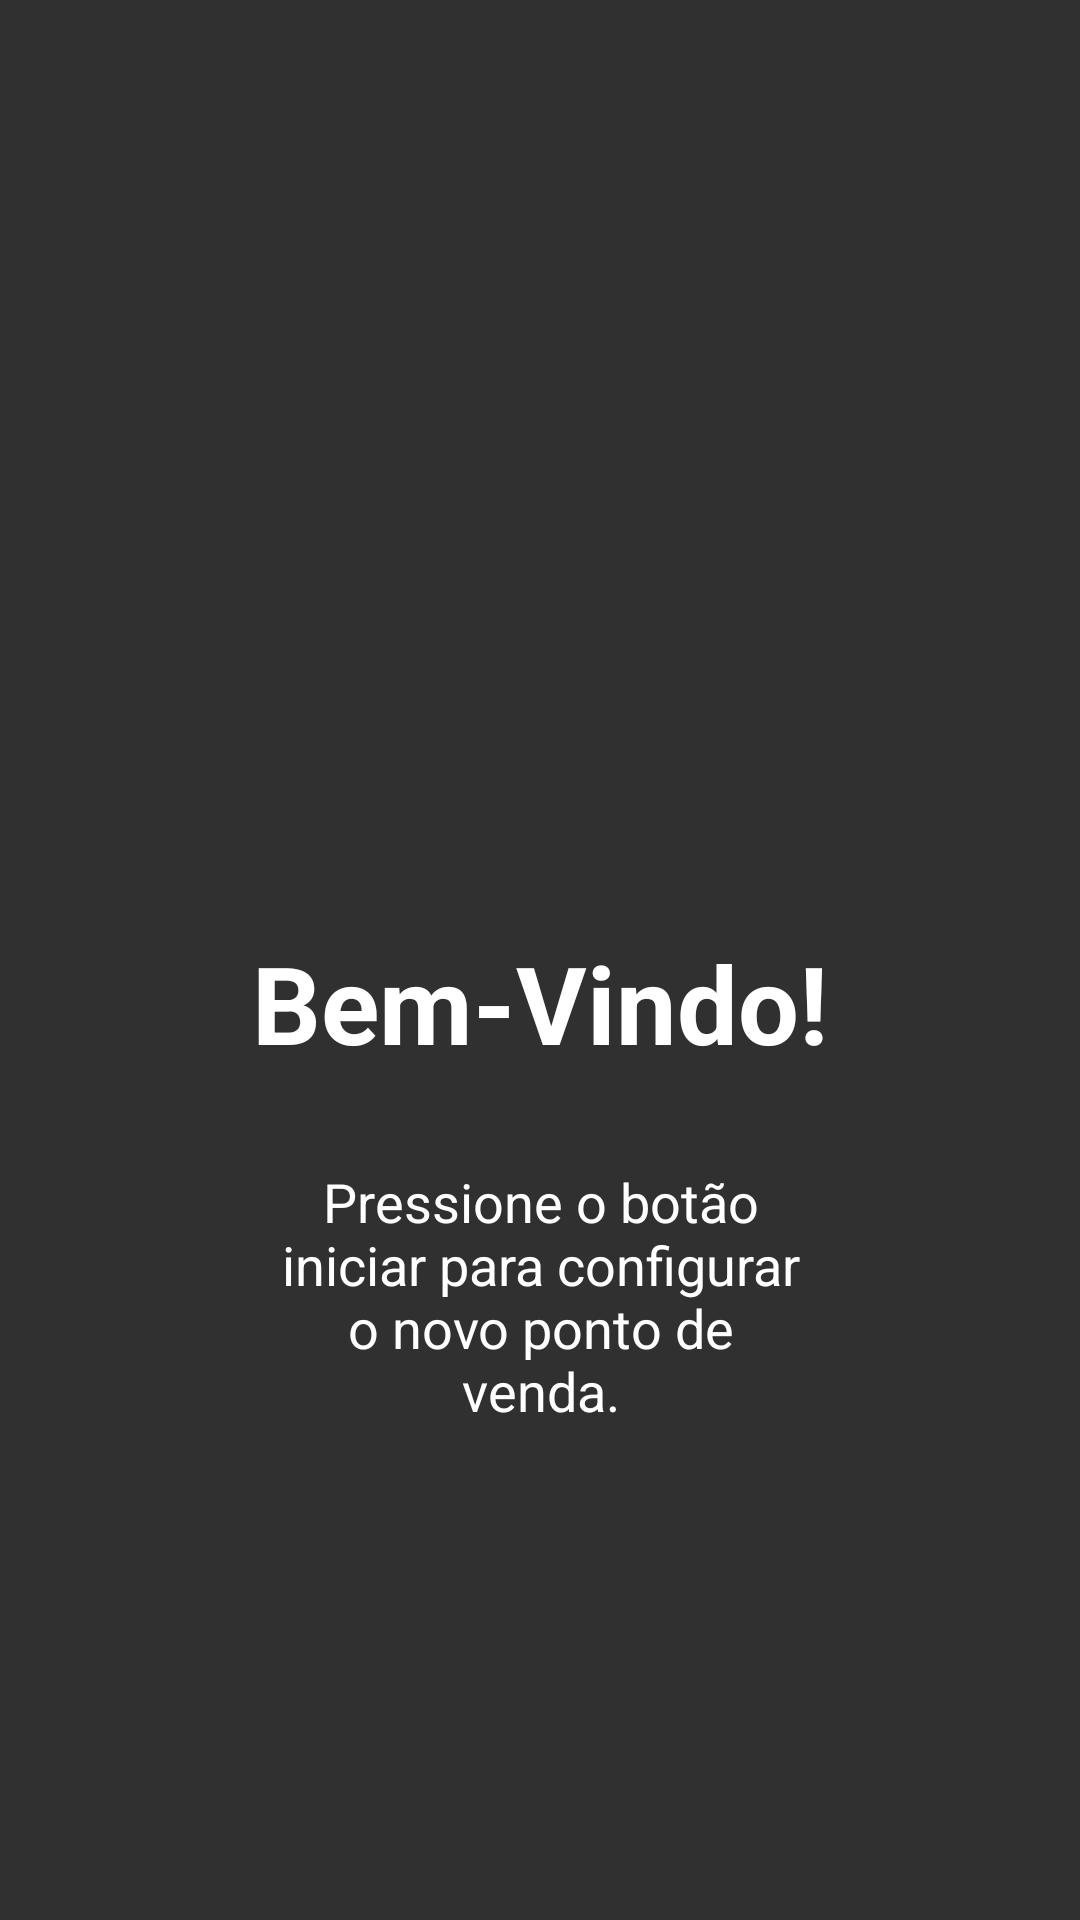

Produce the Android XML layout that renders to this screen, including the resource entries it uses.
<!-- AndroidManifest.xml: application theme AppTheme -->
<!-- res/layout/activity_configuration_welcome_step.xml -->
<?xml version="1.0" encoding="utf-8"?>
<LinearLayout xmlns:android="http://schemas.android.com/apk/res/android"
    android:orientation="vertical"
    android:layout_width="fill_parent"
    android:layout_height="fill_parent"
    android:paddingTop="40dp"
    android:paddingLeft="40dp"
    android:paddingRight="40dp"
    android:weightSum="1">

    <ImageView android:src="@drawable/configuration_200"
        android:layout_width="wrap_content"
        android:layout_height="150dp"
        android:layout_marginTop="50dp"
        android:layout_gravity="center_horizontal" />

    <TextView
        android:layout_width="wrap_content"
        android:layout_height="wrap_content"
        android:layout_marginTop="70dp"
        android:layout_gravity="center_horizontal"
        android:text="@string/welcome"
        android:textSize="36sp"
        android:textStyle="bold"
        android:textColor="@color/colorWhite"/>

    <TextView
        android:layout_width="wrap_content"
        android:layout_height="wrap_content"
        android:layout_marginTop="30dp"
        android:layout_marginStart="50dp"
        android:layout_marginEnd="50dp"
        android:layout_gravity="center_horizontal"
        android:text="@string/configuration_welcome_step_message"
        android:textSize="18sp"
        android:textAlignment="center"
        android:textColor="@color/colorWhite"/>

</LinearLayout>
<!-- resources referenced by this layout -->
<resources>
  <color name="colorWhite">#ffffff</color>
  <string name="configuration_welcome_step_message">Pressione o botão iniciar para configurar o novo ponto de venda.</string>
  <string name="welcome">Bem-Vindo!</string>
  <style name="AppTheme" parent="Theme.AppCompat.NoActionBar">
          <item name="colorPrimary">@color/colorGreenMedium</item>
          <item name="colorPrimaryDark">@color/colorPrimaryDark</item>
          <item name="colorAccent">@color/colorGreenMedium</item>
          <item name="sublimePickerStyle">@style/CustomSublimePicker</item>
          <item name="windowActionModeOverlay">true</item>
          <item name="actionModeBackground">@color/colorPrimaryDark</item>
      </style>
  <color name="colorGreenMedium">#74ac31</color>
  <color name="colorPrimaryDark">@color/colorGreenMedium</color>
  <style name="CustomSublimePicker" parent="SublimePickerStyleLight">
          <item name="colorAccent">@color/colorGreenMedium</item>
          <item name="colorPrimary">@color/colorPrimaryDark</item>
          <item name="android:textColorPrimary">@color/colorWhite</item>
          <item name="android:textColorSecondary">@color/colorWhite</item>
          <item name="android:textColorPrimaryInverse">@color/colorWhite</item>
          <item name="spNumbersBackgroundColor">@color/colorWhite</item>
          <item name="spNumbersTextColorPtr">@color/colorWhite</item>
          <item name="spNumbersBackgroundColorPtr">@color/colorBlackMedium</item>
          <item name="spNumbersInnerTextColorPtr">@color/colorWhite</item>
          <item name="spDayPickerStyle">@style/MyDayPickerViewStyle</item>
          <item name="spButtonLayoutStyle">@style/MyButtonLayoutStyle</item>
      </style>
  <color name="colorBlackMedium">#5c5c5c</color>
  <style name="MyDayPickerViewStyle">
          <item name="spDayPickerBgColor">@android:color/transparent</item>
          <item name="spMonthTextAppearance">@style/SPMonthLabelTextAppearance</item>
          <item name="spWeekDayTextAppearance">@style/MySPWeekDayLabelTextAppearance</item>
          <item name="spDateTextAppearance">@style/MySPDayTextAppearance</item>
          <item name="spDaySelectorColor">?attr/colorControlActivated</item>
          <item name="spDayHighlightColor">?attr/colorControlHighlight</item>
      </style>
  <style name="MySPWeekDayLabelTextAppearance" parent="TextAppearance.AppCompat.Caption">
          <item name="android:textColor">@color/colorWhite</item>
      </style>
  <style name="MySPDayTextAppearance" parent="TextAppearance.AppCompat.Caption">
          <item name="android:textColor">@color/colorWhite</item>
      </style>
  <style name="MySButtonBarButtonStyleBase">
          <item name="android:textAppearance">@style/SButtonTextAppearance</item>
          <item name="android:focusable">true</item>
          <item name="android:clickable">true</item>
          <item name="android:gravity">center_vertical|center_horizontal</item>
          <item name="android:textColor">@color/colorWhite</item>
          <item name="android:minWidth">64dp</item>
          <item name="android:maxLines">1</item>
          <item name="android:minHeight">@dimen/sp_dialog_button_bar_height</item>
      </style>
</resources>
